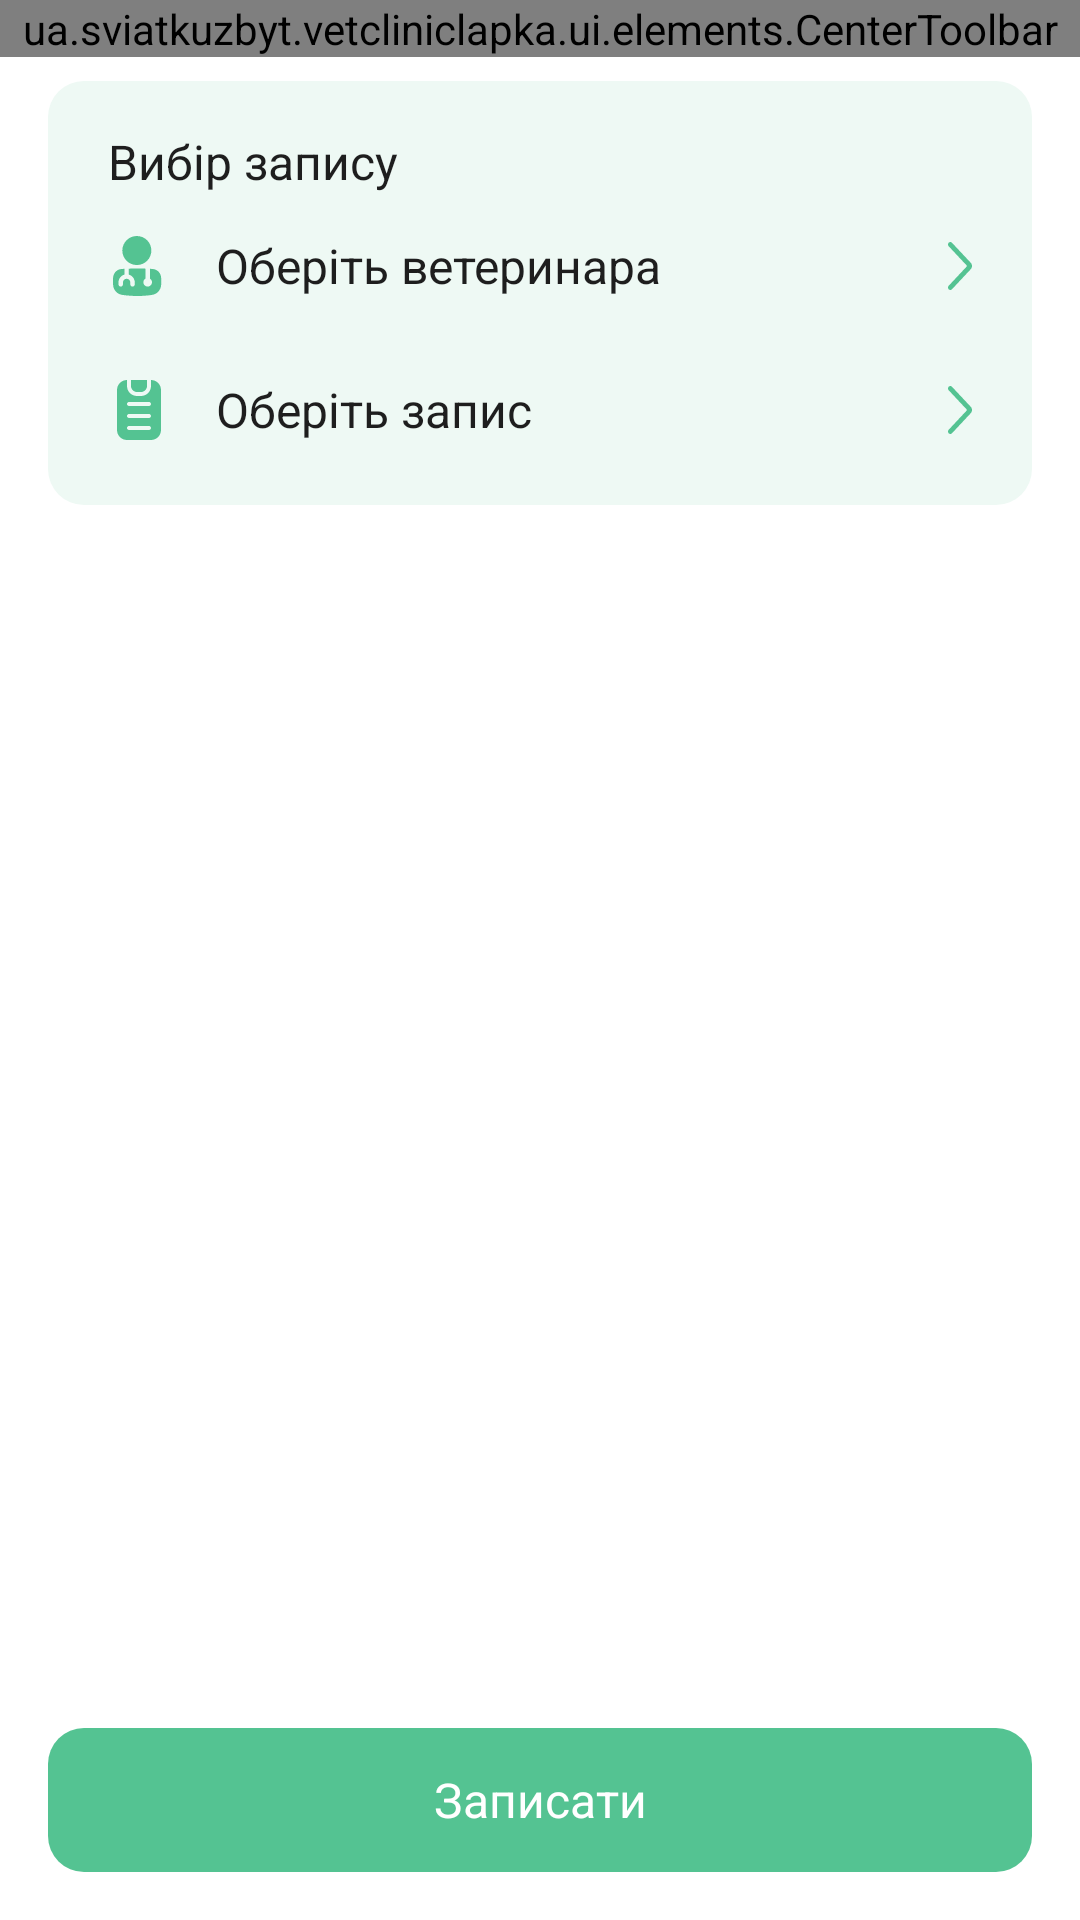

Reconstruct the res/layout file that produces this screen, plus the resources it refers to.
<!-- AndroidManifest.xml: application theme Theme.VetclinicLapka -->
<!-- res/layout/activity_create_med_card.xml -->
<?xml version="1.0" encoding="utf-8"?>
<LinearLayout xmlns:android="http://schemas.android.com/apk/res/android"
    xmlns:app="http://schemas.android.com/apk/res-auto"
    xmlns:tools="http://schemas.android.com/tools"
    android:layout_width="match_parent"
    android:layout_height="match_parent"
    android:orientation="vertical"
    tools:context=".ui.activity.create.medcard.CreateMedCardActivity">

    <ua.sviatkuzbyt.vetcliniclapka.ui.elements.CenterToolbar
        android:layout_width="match_parent"
        android:layout_height="wrap_content"
        android:id="@+id/medcardToolbar"/>

    <androidx.core.widget.NestedScrollView
        android:layout_width="match_parent"
        android:layout_height="0dp"
        android:layout_weight="1"
        android:id="@+id/meadCardScroll"
        android:layout_marginBottom="16dp">

        <androidx.constraintlayout.widget.ConstraintLayout
            android:layout_width="match_parent"
            android:layout_height="wrap_content">

            <View
                android:id="@+id/appointmentBack"
                android:layout_width="0dp"
                android:layout_height="0dp"
                android:layout_marginStart="16dp"
                android:layout_marginTop="8dp"
                android:layout_marginEnd="16dp"
                android:layout_marginBottom="-8dp"
                app:layout_constraintBottom_toBottomOf="@+id/selectAppointmentButton"
                app:layout_constraintEnd_toEndOf="parent"
                app:layout_constraintStart_toStartOf="parent"
                app:layout_constraintTop_toTopOf="parent"
                android:background="@drawable/background_item"/>

            <TextView
                android:id="@+id/appointmentLabel"
                android:layout_width="0dp"
                android:layout_height="wrap_content"
                android:layout_marginStart="36dp"
                android:layout_marginTop="24dp"
                android:layout_marginEnd="36dp"
                android:text="@string/selecting_appointment"
                android:textAppearance="@style/TextBold"
                app:layout_constraintEnd_toEndOf="parent"
                app:layout_constraintStart_toStartOf="parent"
                app:layout_constraintTop_toTopOf="parent" />

            <androidx.appcompat.widget.AppCompatButton
                android:id="@+id/selectVetButton"
                style="@style/SelectButton"
                android:layout_width="0dp"
                android:layout_height="wrap_content"
                android:layout_marginStart="36dp"
                android:layout_marginEnd="36dp"
                android:drawableStart="@drawable/ic_vet_small"
                android:text="@string/select_vet"
                app:layout_constraintEnd_toEndOf="parent"
                app:layout_constraintStart_toStartOf="parent"
                app:layout_constraintTop_toBottomOf="@+id/appointmentLabel" />

            <androidx.appcompat.widget.AppCompatButton
                android:id="@+id/selectAppointmentButton"
                style="@style/SelectButton"
                android:layout_width="match_parent"
                android:layout_height="wrap_content"
                android:layout_marginStart="36dp"
                android:layout_marginEnd="36dp"
                android:paddingVertical="8dp"
                android:drawableStart="@drawable/ic_record_small"
                android:text="@string/select_appointment"
                app:layout_constraintEnd_toEndOf="parent"
                app:layout_constraintStart_toStartOf="parent"
                app:layout_constraintTop_toBottomOf="@+id/selectVetButton" />

            <View
                android:id="@+id/infoBack"
                android:layout_width="0dp"
                android:layout_height="0dp"
                android:layout_marginStart="16dp"
                android:layout_marginTop="-16dp"
                android:layout_marginEnd="16dp"
                android:layout_marginBottom="-8dp"
                android:background="@drawable/background_item"
                app:layout_constraintBottom_toBottomOf="@+id/infoRecycler"
                app:layout_constraintEnd_toEndOf="parent"
                app:layout_constraintStart_toStartOf="parent"
                app:layout_constraintTop_toTopOf="@+id/infoLabel" />

            <TextView
                android:id="@+id/infoLabel"
                android:layout_width="0dp"
                android:layout_height="wrap_content"
                android:layout_marginStart="36dp"
                android:layout_marginTop="32dp"
                android:layout_marginEnd="36dp"
                android:text="@string/info"
                android:textAppearance="@style/TextBold"
                app:layout_constraintEnd_toEndOf="parent"
                app:layout_constraintStart_toStartOf="parent"
                app:layout_constraintTop_toBottomOf="@+id/appointmentBack" />

            <androidx.recyclerview.widget.RecyclerView
                android:id="@+id/infoRecycler"
                android:layout_width="0dp"
                android:layout_height="wrap_content"
                android:layout_marginStart="16dp"
                android:layout_marginEnd="16dp"
                app:layout_constraintEnd_toEndOf="parent"
                app:layout_constraintStart_toStartOf="parent"
                app:layout_constraintTop_toBottomOf="@+id/infoLabel"
                android:nestedScrollingEnabled="true"
                android:overScrollMode="never"
                android:layout_marginTop="4dp"/>

            <View
                android:id="@+id/conclusionBack"
                android:layout_width="0dp"
                android:layout_height="0dp"
                android:layout_marginStart="16dp"
                android:layout_marginTop="-16dp"
                android:layout_marginEnd="16dp"
                android:background="@drawable/background_item"
                app:layout_constraintBottom_toBottomOf="parent"
                app:layout_constraintEnd_toEndOf="parent"
                app:layout_constraintStart_toStartOf="parent"
                app:layout_constraintTop_toTopOf="@+id/conclusionLabel" />

            <TextView
                android:id="@+id/conclusionLabel"
                android:layout_width="0dp"
                android:layout_height="wrap_content"
                android:layout_marginStart="36dp"
                android:layout_marginTop="32dp"
                android:layout_marginEnd="36dp"
                android:text="@string/conclusion"
                android:textAppearance="@style/TextBold"
                app:layout_constraintEnd_toEndOf="parent"
                app:layout_constraintStart_toStartOf="parent"
                app:layout_constraintTop_toBottomOf="@+id/infoBack" />

            <EditText
                android:id="@+id/editTextIll"
                android:layout_width="0dp"
                android:layout_height="wrap_content"
                android:layout_marginStart="36dp"
                android:layout_marginEnd="36dp"
                android:ems="10"
                android:hint="@string/enter_ill"
                android:importantForAutofill="no"
                android:inputType="textMultiLine|textCapSentences"
                android:drawableStart="@drawable/ic_text"
                android:drawablePadding="16dp"
                android:textAppearance="@style/TextBasic"
                android:background="@android:color/transparent"
                android:paddingVertical="16dp"
                app:layout_constraintEnd_toEndOf="parent"
                app:layout_constraintStart_toStartOf="parent"
                app:layout_constraintTop_toBottomOf="@+id/conclusionLabel" />

            <EditText
                android:id="@+id/editTextCure"
                android:layout_width="0dp"
                android:layout_height="wrap_content"
                android:layout_marginStart="36dp"
                android:layout_marginEnd="36dp"
                android:ems="10"
                android:hint="@string/enter_cure"
                android:importantForAutofill="no"
                android:inputType="textMultiLine|textCapSentences"
                android:drawableStart="@drawable/ic_text"
                android:drawablePadding="16dp"
                android:textAppearance="@style/TextBasic"
                android:background="@android:color/transparent"
                android:paddingVertical="16dp"
                app:layout_constraintBottom_toBottomOf="parent"
                app:layout_constraintEnd_toEndOf="parent"
                app:layout_constraintStart_toStartOf="parent"
                app:layout_constraintTop_toBottomOf="@+id/editTextIll"  />

            <androidx.constraintlayout.widget.Group
                android:layout_width="wrap_content"
                android:layout_height="wrap_content"
                android:id="@+id/infoCreateGroup"
                app:constraint_referenced_ids="infoBack, infoLabel, infoRecycler, conclusionBack, conclusionLabel, editTextIll, editTextCure"
                android:visibility="gone"/>

        </androidx.constraintlayout.widget.ConstraintLayout>
    </androidx.core.widget.NestedScrollView>

    <androidx.appcompat.widget.AppCompatButton
        style="@style/ButtonCreate"
        android:text="@string/write"
        android:id="@+id/medcardCreateButton"/>
</LinearLayout>
<!-- resources referenced by this layout -->
<resources>
  <!-- drawable background_item (drawable) -->
  <?xml version="1.0" encoding="utf-8"?>
  <shape xmlns:android="http://schemas.android.com/apk/res/android">
      <solid android:color="?attr/colorSecondary"/>
      <corners
          android:radius="12dp" />
  </shape>
  <string name="conclusion">Висновок</string>
  <string name="enter_cure">Введіть лікування…</string>
  <string name="enter_ill">Введіть хворобу…</string>
  <string name="info">Інформація</string>
  <string name="select_appointment">Оберіть запис</string>
  <string name="select_vet">Оберіть ветеринара</string>
  <string name="selecting_appointment">Вибір запису</string>
  <string name="write">Записати</string>
  <style name="ButtonCreate" parent="android:Widget.Material.Button.Borderless">
          <item name="android:layout_width">match_parent</item>
          <item name="android:layout_height">wrap_content</item>
          <item name="android:background">@drawable/background_create_button</item>
          <item name="android:minHeight">48dp</item>
          <item name="android:textAppearance">@style/TextWhite</item>
          <item name="android:textAllCaps">false</item>
          <item name="android:layout_marginHorizontal">16dp</item>
          <item name="android:layout_marginBottom">16dp</item>
      </style>
  <style name="SelectButton">
          <item name="android:textAppearance">@style/TextBasic</item>
          <item name="android:textAlignment">textStart</item>
          <item name="android:background">@android:color/transparent</item>
          <item name="android:minHeight">48dp</item>
          <item name="android:drawablePadding">16dp</item>
          <item name="android:drawableEnd">@drawable/ic_next</item>
      </style>
  <style name="TextBasic">
          <item name="fontFamily">@font/roboto</item>
          <item name="android:textSize">16sp</item>
          <item name="android:textColor">?attr/colorOnPrimary</item>
      </style>
  <style name="TextBold">
          <item name="fontFamily">@font/roboto_bold</item>
          <item name="android:textSize">16sp</item>
          <item name="android:textColor">?attr/colorOnPrimary</item>
      </style>
  <style name="Theme.VetclinicLapka" parent="Base.Theme.VetclinicLapka">
          <item name="colorPrimary">@color/green</item>
          <item name="colorOnSecondary">@color/gray</item>
          <item name="colorControlActivated">@color/green</item>
      </style>
  <!-- drawable background_create_button (drawable) -->
  <?xml version="1.0" encoding="utf-8"?>
  <ripple android:color="?attr/colorAccent"
      xmlns:android="http://schemas.android.com/apk/res/android">
      <item>
          <shape>
              <solid android:color="?attr/colorPrimary"/>
              <corners
                  android:radius="12dp" />
          </shape>
      </item>
  </ripple>
  <style name="TextWhite">
          <item name="fontFamily">@font/roboto_bold</item>
          <item name="android:textSize">16sp</item>
          <item name="android:textColor">@color/white_light</item>
      </style>
  <style name="Base.Theme.VetclinicLapka" parent="Theme.Material3.DayNight.NoActionBar">
          <item name="colorSecondary">@color/green_light</item>
          <item name="colorOnPrimary">@color/black</item>
          <item name="colorOnBackground">@color/white_light</item>
          <item name="android:windowBackground">@color/white_light</item>
          <item name="colorAccent">@color/green_selected_light</item>
          <item name="android:statusBarColor">@color/white_light</item>
          <item name="android:windowLightStatusBar">true</item>
          <item name="android:textColorHighlight">@color/green_selected_light</item>
  
      </style>
  <color name="green">#54C392</color>
  <color name="gray">#808080</color>
  <color name="white_light">#FFFFFFFF</color>
  <color name="green_light">#EEF9F4</color>
  <color name="black">#1E1E1E</color>
  <color name="green_selected_light">#74CEA7</color>
</resources>
